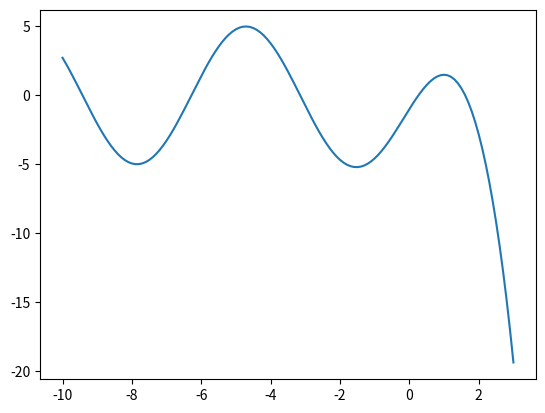

Source code (Python):
import matplotlib.pyplot as plt
import math as mt

a=-10
b=3  # tambien se puede con 2.5 para ver un grafica diferente
h=0.1 #saltos
#espacio para incluir la funcion a graficar
def f(xx):
    yy=5*((mt.sin(xx))) - mt.exp(xx)
    return yy

x = []
y = []
i = 0
n = (b-a)/h

while (i<=n):
    x.append(a+(h*i))
    y.append(f(x[i]))
    i=i+1

fig, ax = plt.subplots()
ax.plot(x,y)
plt.show()
